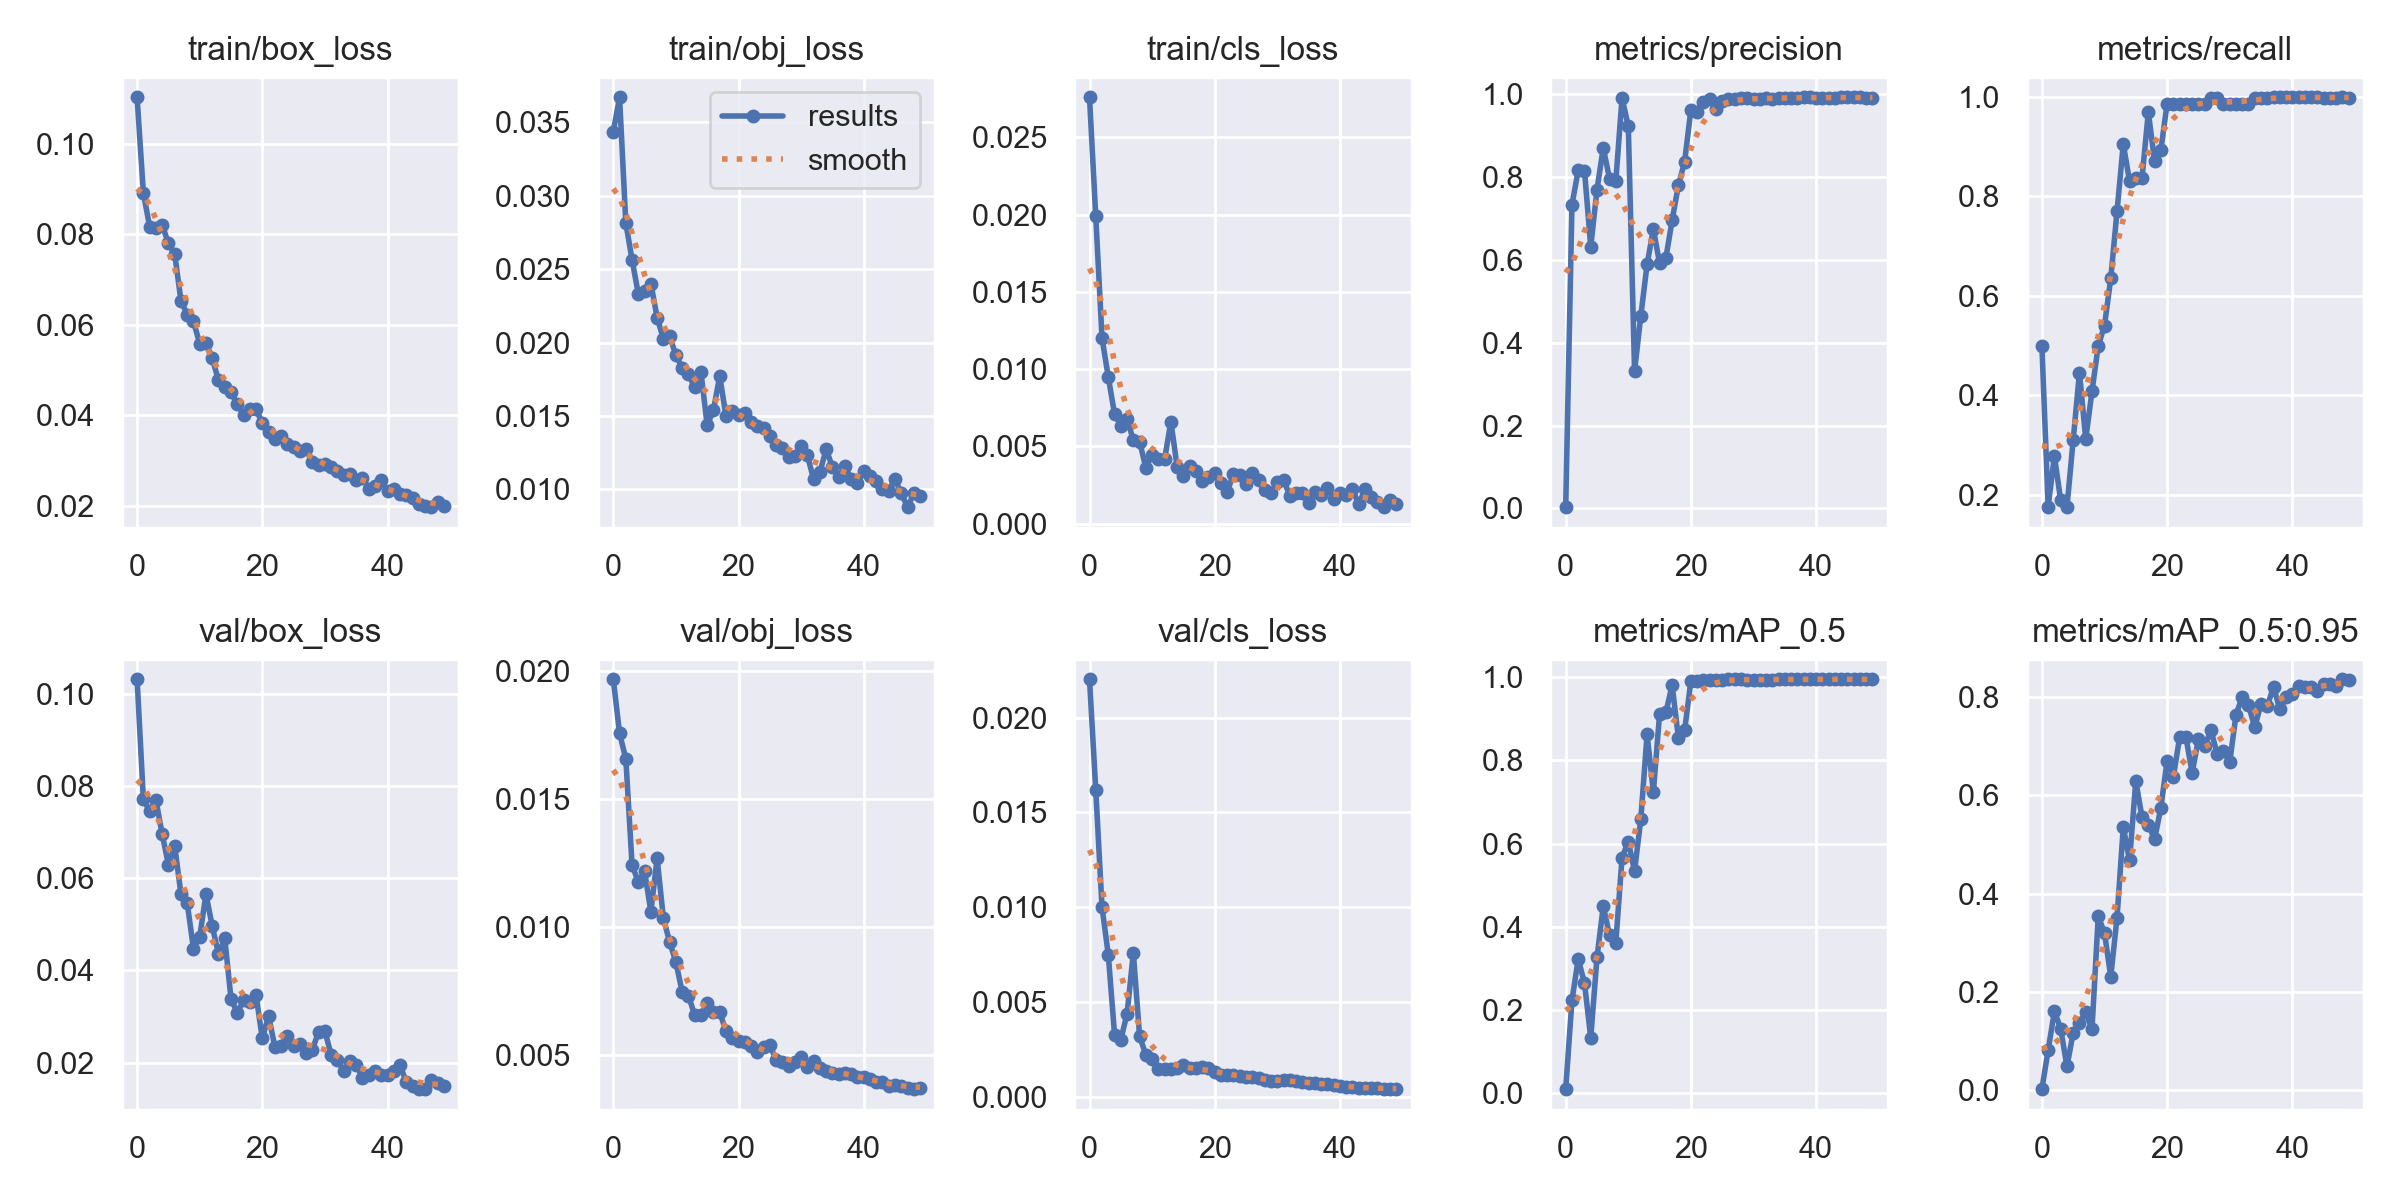

The data file committed next to this chart (first rows):
epoch, train/box_loss, train/obj_loss, train/cls_loss, metrics/precision, metrics/recall, metrics/mAP_0.5, metrics/mAP_0.5:0.95, val/box_loss, val/obj_loss, val/cls_loss, x/lr0, x/lr1, x/lr2
0, 0.1102, 0.03435, 0.0276, 0.003127, 0.5, 0.009272, 0.002175, 0.1032, 0.01967, 0.02201, 0.0811, 0.0021, 0.0021
1, 0.08909, 0.03669, 0.01989, 0.733, 0.1769, 0.223, 0.08176, 0.07722, 0.01756, 0.01619, 0.06121, 0.004215, 0.004215
2, 0.08167, 0.02814, 0.01201, 0.8158, 0.278, 0.3217, 0.1606, 0.07454, 0.01656, 0.01001, 0.04124, 0.006243, 0.006243
3, 0.08126, 0.02561, 0.009485, 0.8154, 0.1892, 0.2648, 0.1253, 0.07705, 0.01242, 0.007517, 0.02118, 0.008183, 0.008183
4, 0.08208, 0.02331, 0.007089, 0.6317, 0.1757, 0.1327, 0.04823, 0.06963, 0.01177, 0.003307, 0.009208, 0.009208, 0.009208
5, 0.07797, 0.02349, 0.006336, 0.7696, 0.3108, 0.3262, 0.117, 0.06295, 0.01217, 0.00304, 0.009208, 0.009208, 0.009208
6, 0.07568, 0.02401, 0.006767, 0.8704, 0.446, 0.4491, 0.1368, 0.06708, 0.0106, 0.0044, 0.00901, 0.00901, 0.00901
7, 0.06535, 0.0217, 0.005395, 0.7955, 0.3124, 0.3791, 0.1591, 0.05665, 0.01268, 0.007609, 0.008812, 0.008812, 0.008812
8, 0.06221, 0.02023, 0.005307, 0.7893, 0.4081, 0.361, 0.1239, 0.05467, 0.01035, 0.003224, 0.008614, 0.008614, 0.008614
9, 0.06077, 0.02045, 0.003611, 0.991, 0.5, 0.5659, 0.354, 0.04475, 0.009418, 0.002234, 0.008416, 0.008416, 0.008416
10, 0.05582, 0.01912, 0.004453, 0.9219, 0.5405, 0.6048, 0.3198, 0.0473, 0.008632, 0.002011, 0.008218, 0.008218, 0.008218
11, 0.05607, 0.01828, 0.004196, 0.3318, 0.6351, 0.5338, 0.2311, 0.05656, 0.007472, 0.001505, 0.00802, 0.00802, 0.00802
12, 0.05258, 0.01783, 0.004167, 0.4651, 0.7703, 0.6594, 0.3511, 0.04966, 0.007323, 0.001487, 0.007822, 0.007822, 0.007822
13, 0.04774, 0.01696, 0.006603, 0.5888, 0.9054, 0.8627, 0.5357, 0.0436, 0.006567, 0.001494, 0.007624, 0.007624, 0.007624
14, 0.04616, 0.01797, 0.003664, 0.6744, 0.8303, 0.7239, 0.4676, 0.04698, 0.006563, 0.001527, 0.007426, 0.007426, 0.007426
15, 0.04526, 0.01435, 0.003074, 0.5916, 0.8378, 0.912, 0.629, 0.03388, 0.007033, 0.001713, 0.007228, 0.007228, 0.007228
16, 0.04246, 0.0154, 0.003736, 0.6043, 0.8378, 0.9152, 0.5551, 0.03081, 0.006701, 0.001531, 0.00703, 0.00703, 0.00703
17, 0.04018, 0.01773, 0.003417, 0.6953, 0.9691, 0.9811, 0.5404, 0.03355, 0.006677, 0.001559, 0.006832, 0.006832, 0.006832
18, 0.04137, 0.01497, 0.00274, 0.7798, 0.8708, 0.8543, 0.5102, 0.03322, 0.005936, 0.001594, 0.006634, 0.006634, 0.006634
19, 0.04132, 0.01531, 0.003037, 0.8372, 0.8926, 0.8733, 0.5748, 0.03467, 0.005675, 0.001529, 0.006436, 0.006436, 0.006436
20, 0.03825, 0.01505, 0.003302, 0.9625, 0.9865, 0.9909, 0.6705, 0.02526, 0.00557, 0.001348, 0.006238, 0.006238, 0.006238
21, 0.03623, 0.01519, 0.002605, 0.9576, 0.9865, 0.991, 0.6381, 0.03012, 0.00551, 0.0012, 0.00604, 0.00604, 0.00604
22, 0.03485, 0.01461, 0.002059, 0.9816, 0.9865, 0.9936, 0.7181, 0.02349, 0.00536, 0.001204, 0.005842, 0.005842, 0.005842
23, 0.03549, 0.01428, 0.003209, 0.9885, 0.9865, 0.993, 0.7189, 0.02355, 0.005124, 0.001172, 0.005644, 0.005644, 0.005644
24, 0.03372, 0.0142, 0.003167, 0.9643, 0.9865, 0.9926, 0.6456, 0.02573, 0.005309, 0.001112, 0.005446, 0.005446, 0.005446
25, 0.03291, 0.01364, 0.002544, 0.984, 0.9865, 0.9938, 0.7144, 0.0236, 0.005389, 0.001057, 0.005248, 0.005248, 0.005248
26, 0.03215, 0.01304, 0.003247, 0.9876, 0.9865, 0.9947, 0.7004, 0.02407, 0.004829, 0.001049, 0.00505, 0.00505, 0.00505
27, 0.03263, 0.01284, 0.002811, 0.9877, 0.9976, 0.995, 0.7324, 0.02205, 0.004719, 0.001008, 0.004852, 0.004852, 0.004852
28, 0.02972, 0.01219, 0.002176, 0.9898, 0.9982, 0.995, 0.6848, 0.02286, 0.004595, 0.0009248, 0.004654, 0.004654, 0.004654
29, 0.029, 0.01227, 0.001982, 0.99, 0.9865, 0.9938, 0.6912, 0.02673, 0.004727, 0.0008883, 0.004456, 0.004456, 0.004456
30, 0.02929, 0.01298, 0.002679, 0.9883, 0.9865, 0.993, 0.6671, 0.02679, 0.004921, 0.0008488, 0.004258, 0.004258, 0.004258
31, 0.0287, 0.01231, 0.002822, 0.9883, 0.9865, 0.9936, 0.7635, 0.02174, 0.004548, 0.0008923, 0.00406, 0.00406, 0.00406
32, 0.02783, 0.01069, 0.0018, 0.9904, 0.9865, 0.9945, 0.8006, 0.02054, 0.004788, 0.0009148, 0.003862, 0.003862, 0.003862
33, 0.02692, 0.01116, 0.001949, 0.9888, 0.9865, 0.9945, 0.7836, 0.01827, 0.004508, 0.0008473, 0.003664, 0.003664, 0.003664
34, 0.02701, 0.01274, 0.001974, 0.9903, 0.9978, 0.995, 0.7385, 0.02043, 0.004386, 0.0008019, 0.003466, 0.003466, 0.003466
35, 0.0257, 0.01153, 0.001331, 0.9899, 0.9983, 0.995, 0.7866, 0.01955, 0.004312, 0.0007807, 0.003268, 0.003268, 0.003268
36, 0.02627, 0.01082, 0.002025, 0.9906, 0.9985, 0.995, 0.781, 0.0167, 0.004252, 0.000765, 0.00307, 0.00307, 0.00307
37, 0.02385, 0.01161, 0.001868, 0.9913, 0.999, 0.995, 0.8212, 0.01736, 0.004304, 0.000725, 0.002872, 0.002872, 0.002872
38, 0.0245, 0.01068, 0.002283, 0.9917, 0.9989, 0.995, 0.7751, 0.01823, 0.004285, 0.0006885, 0.002674, 0.002674, 0.002674
39, 0.0257, 0.0104, 0.001616, 0.9922, 0.999, 0.995, 0.7995, 0.01734, 0.00417, 0.0006581, 0.002476, 0.002476, 0.002476
40, 0.02322, 0.01123, 0.002004, 0.9917, 0.9989, 0.995, 0.8056, 0.01734, 0.004154, 0.0005931, 0.002278, 0.002278, 0.002278
41, 0.02383, 0.01091, 0.001832, 0.9913, 0.9991, 0.995, 0.8231, 0.01819, 0.004053, 0.0005573, 0.00208, 0.00208, 0.00208
42, 0.02261, 0.01059, 0.002232, 0.9909, 0.999, 0.995, 0.8205, 0.01954, 0.003943, 0.0005354, 0.001882, 0.001882, 0.001882
43, 0.02243, 0.01003, 0.001248, 0.9913, 0.999, 0.995, 0.8195, 0.0157, 0.003965, 0.0005157, 0.001684, 0.001684, 0.001684
44, 0.02182, 0.009923, 0.002217, 0.9917, 0.9991, 0.995, 0.8122, 0.01494, 0.003804, 0.0005011, 0.001486, 0.001486, 0.001486
45, 0.0204, 0.01069, 0.001733, 0.9922, 0.9985, 0.995, 0.8265, 0.01429, 0.003841, 0.000482, 0.001288, 0.001288, 0.001288
46, 0.02005, 0.009745, 0.001376, 0.9919, 0.9986, 0.995, 0.8273, 0.01426, 0.003817, 0.0004761, 0.00109, 0.00109, 0.00109
47, 0.01974, 0.008792, 0.001061, 0.9918, 0.9987, 0.995, 0.8226, 0.01627, 0.003736, 0.0004639, 0.000892, 0.000892, 0.000892
48, 0.0208, 0.009721, 0.001498, 0.9913, 0.9989, 0.995, 0.8362, 0.01559, 0.003678, 0.0004537, 0.000694, 0.000694, 0.000694
49, 0.01989, 0.009544, 0.001241, 0.9915, 0.9987, 0.995, 0.8357, 0.0149, 0.003703, 0.0004346, 0.000496, 0.000496, 0.000496
